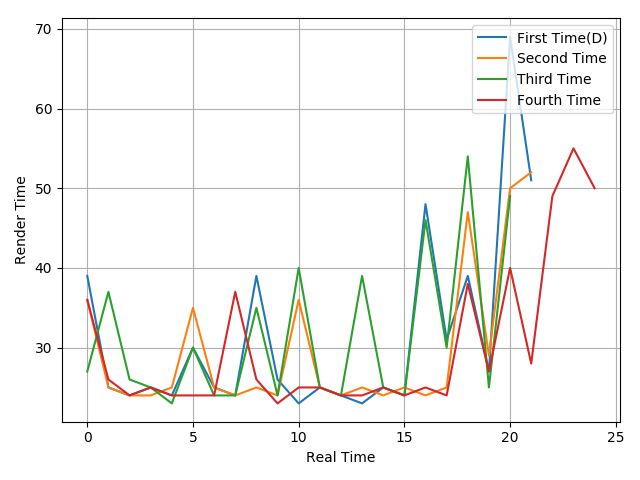

The file beside this chart, header and first rows:
39, 25, 24, 25, 24, 30, 25, 24, 39, 26, 23, 25, 24, 23, 25, 24, 48, 31, 39, 27, 69, 51
36, 25, 24, 24, 25, 35, 25, 24, 25, 24, 36, 25, 24, 25, 24, 25, 24, 25, 47, 29, 50, 52
27, 37, 26, 25, 23, 30, 24, 24, 35, 24, 40, 25, 24, 39, 25, 24, 46, 30, 54, 25, 49
36, 26, 24, 25, 24, 24, 24, 37, 26, 23, 25, 25, 24, 24, 25, 24, 25, 24, 38, 27, 40, 28, 49, 55
